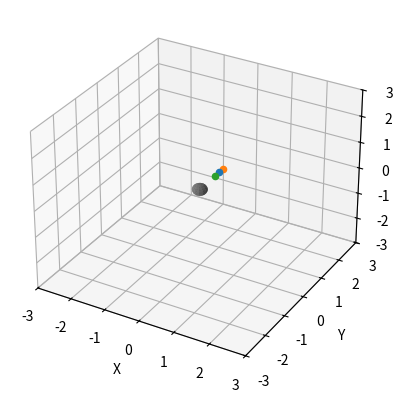

This figure's Python source:
import numpy as np
import matplotlib.pyplot as plt
import matplotlib.animation as animation

class Satellite:
    def __init__(self, mass_object, speed_object, position_object, color="b"):
        self.mass = mass_object
        self.speed = speed_object
        self.position = position_object
        self.color = color
        self.pos = None
        self.positions_history = []  # Список для хранения истории позиций
        self.start_position = []
        self.status_position = False
        self.status_position_break = True

    def plot_sat(self, **kwargs):
        x = self.position[0]
        y = self.position[1]
        z = self.position[2]
        r = self.mass * 0.2

        self.color =  kwargs["c"] if len(kwargs) != 0 else self.color
        self.pos = ax.scatter(x, y, z, **kwargs)


    def new_condition(self, num_iterations=50):
        """
        Функция new_condition предназначена для генерации координат на плоскости с заданной скорость.

        :param num_iterations: Определяет как быстро будет проходить анимация объекта,
        чем больше значение тем быстрее будет передвигать объект.

        В случе когда объект достигает своей первоначальной координаты данные в массив перестают добавляться,
        что позволяет не увеличивать нагрузку.
        """
        for _ in range(num_iterations):
            new_c = calculation(self.speed, self.position)
            self.speed = new_c[0]
            self.position = new_c[1]



        if len(self.positions_history) > 2:
            arrays = np.round([self.positions_history[-1][0], self.positions_history[-1][1], self.positions_history[-1][-1]], 1).tolist()
            if arrays == self.start_position:
                self.status_position_break = False
                # self.positions_history.clear()

        if self.status_position_break:
            self.positions_history.append(self.position.copy())  # Сохраняем текущее положение

    def plot_trail(self):
        """
        Функция отрисовки линии после объекта
        В случе когда объект достигает своей первоначальной координаты, линия не рисуется дальше,
        что позволяет не увеличивать нагрузку.
        """

        if len(self.positions_history) < 1:
            return

        xs = [pos[0] for pos in self.positions_history]
        ys = [pos[1] for pos in self.positions_history]
        zs = [pos[2] for pos in self.positions_history]

        array = [round(xs[-1],1), round(ys[-1],1), round(zs[-1],1)]

        if not self.status_position and len(self.start_position) == 0:
            self.status_position = True
            self.start_position = array

        ax.plot(xs, ys, zs, color=self.color, alpha=0.5)  # Рисуем линию траектории

dt = 0.0005  # минимальный квант времени dt

def calculation(speed_object, position_object):
    """
    Функция рассчитывающая координаты объекта
    :param speed_object: скорость объекта
    :param position_object: положение объекта
    :return:
    """
    sum_quadratic = np.sum(position_object ** 2)  # сумма квадратов
    vector = position_object / np.sqrt(sum_quadratic ** 3)  # вектор ускорения
    speed_object += -vector * dt  # скорость (со знаком МИНУС)
    position_object += speed_object * dt  # положение
    return speed_object, position_object


# Размещение сферы радиуса r в точке x, y, z
def plot_share(ax, x, y, z, r, resolution, **kwargs):
    u = np.linspace(0, 2 * np.pi, resolution)
    v = np.linspace(0, np.pi, resolution)
    xx = r * np.outer(np.cos(u), np.sin(v)) + x
    yy = r * np.outer(np.sin(u), np.sin(v)) + y
    zz = r * np.outer(np.ones(np.size(u)), np.cos(v)) + z
    ax.plot_surface(xx, yy, zz, rstride=4, cstride=4, **kwargs)


# Задаем начальные условия
speed = np.array([1., 0., 0.])  # начальный вектор скорости
position = np.array([0., 1., 0.])  # начальная позиция
sat1 = Satellite(1, speed, position)  # создали объект класса


speed = np.array([1., 0., 0.])  # начальный вектор скорости
position = np.array([0., 1.2, 0.])  # начальная позиция
sat2 = Satellite(1, speed, position)

speed = np.array([0.9, 0., 0.])  # начальный вектор скорости
position = np.array([0., 0.8, 0.])  # начальная позиция
sat3 = Satellite(1, speed, position)

# рисуем
fig = plt.figure('flight_of_satellites')  # Название и размер окна в дюймах
ax = fig.add_subplot(projection='3d')  # Настройка на 3d графику
ax.set_xlabel('X')
ax.set_ylabel('Y')
ax.set_zlabel('Z')
ax.set_xlim(-3, 3)
ax.set_ylim(-3, 3)
ax.set_zlim(-3, 3)

# планета (в центре)
plot_share(ax, 0, 0, 0, 0.2, 50, color=[0.5, 0.5, .5])

# Начальное положение спутника
sat1.plot_sat()
sat2.plot_sat()
sat3.plot_sat()

# Перемещение спутников
def update(_):
    sat1.new_condition()
    sat1.pos.remove()  # Удаление предыдущего положения
    sat1.plot_sat(s=30, c='k')
    sat1.plot_trail()  # Рисуем траекторию

    sat2.new_condition(num_iterations=250)
    sat2.pos.remove()  # Удаление предыдущего положения
    sat2.plot_sat(s=40, c='r')
    sat2.plot_trail()

    sat3.new_condition()
    sat3.pos.remove()  # Удаление предыдущего положения
    sat3.plot_sat(s=50, c='g')
    sat3.plot_trail()

# Запуск анимации
if __name__ == "__main__":
    ani = animation.FuncAnimation(fig, update, frames=200, interval=100)
    plt.show()
